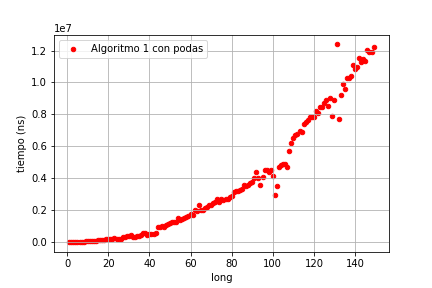

Source data for this figure (header and first rows):
long, tiempo
1, 10523
2, 11984
3, 9805
4, 14118
5, 20275
6, 25462
7, 33098
8, 41649
9, 48992
10, 60196
11, 69824
12, 83301
13, 94208
14, 104599
15, 118994
16, 127239
17, 146108
18, 156982
19, 175955
20, 188296
21, 206237
22, 227375
23, 250658
24, 200855
25, 212007
26, 230300
27, 312979
28, 352076
29, 388390
30, 413414
31, 440862
32, 349236
33, 349260
34, 375709
35, 398652
36, 474151
37, 590840
38, 611352
39, 475029
40, 497409
41, 523650
42, 547620
43, 580205
44, 947507
45, 977997
46, 1022310
47, 982057
48, 1098510
49, 1129227
50, 1203787
51, 1262076
52, 1277434
53, 1280851
54, 1508535
55, 1388510
56, 1476637
57, 1523240
58, 1596832
59, 1621038
60, 1739836
... 89 more rows
